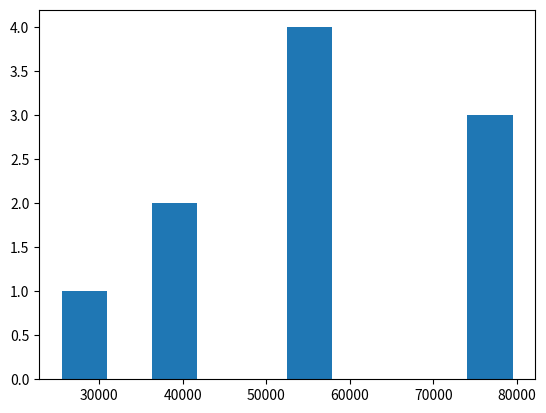

The matplotlib source for this figure:
# a program that makes a list called salaries, that has 10is random numbers from 20k to 80k and then plots a histogram

# [redacted]
# [redacted]

import numpy as np
import matplotlib.pyplot as plt

np.random.seed(5) # modify the programe so random salaries are the same each time
salaries = np.random.randint(20000, 80000, 10)
rise = 5000
 # modify  the program to make another array of numbers that has the saleries plus 5k 
print("salaries before the rise are:\n{}\nand  are\n{}\nafter the rise of 5k and\n{}\nafter 5\% \rise".format(salaries, salaries+rise, salaries*1.05))


plt.hist(salaries)
plt.show()